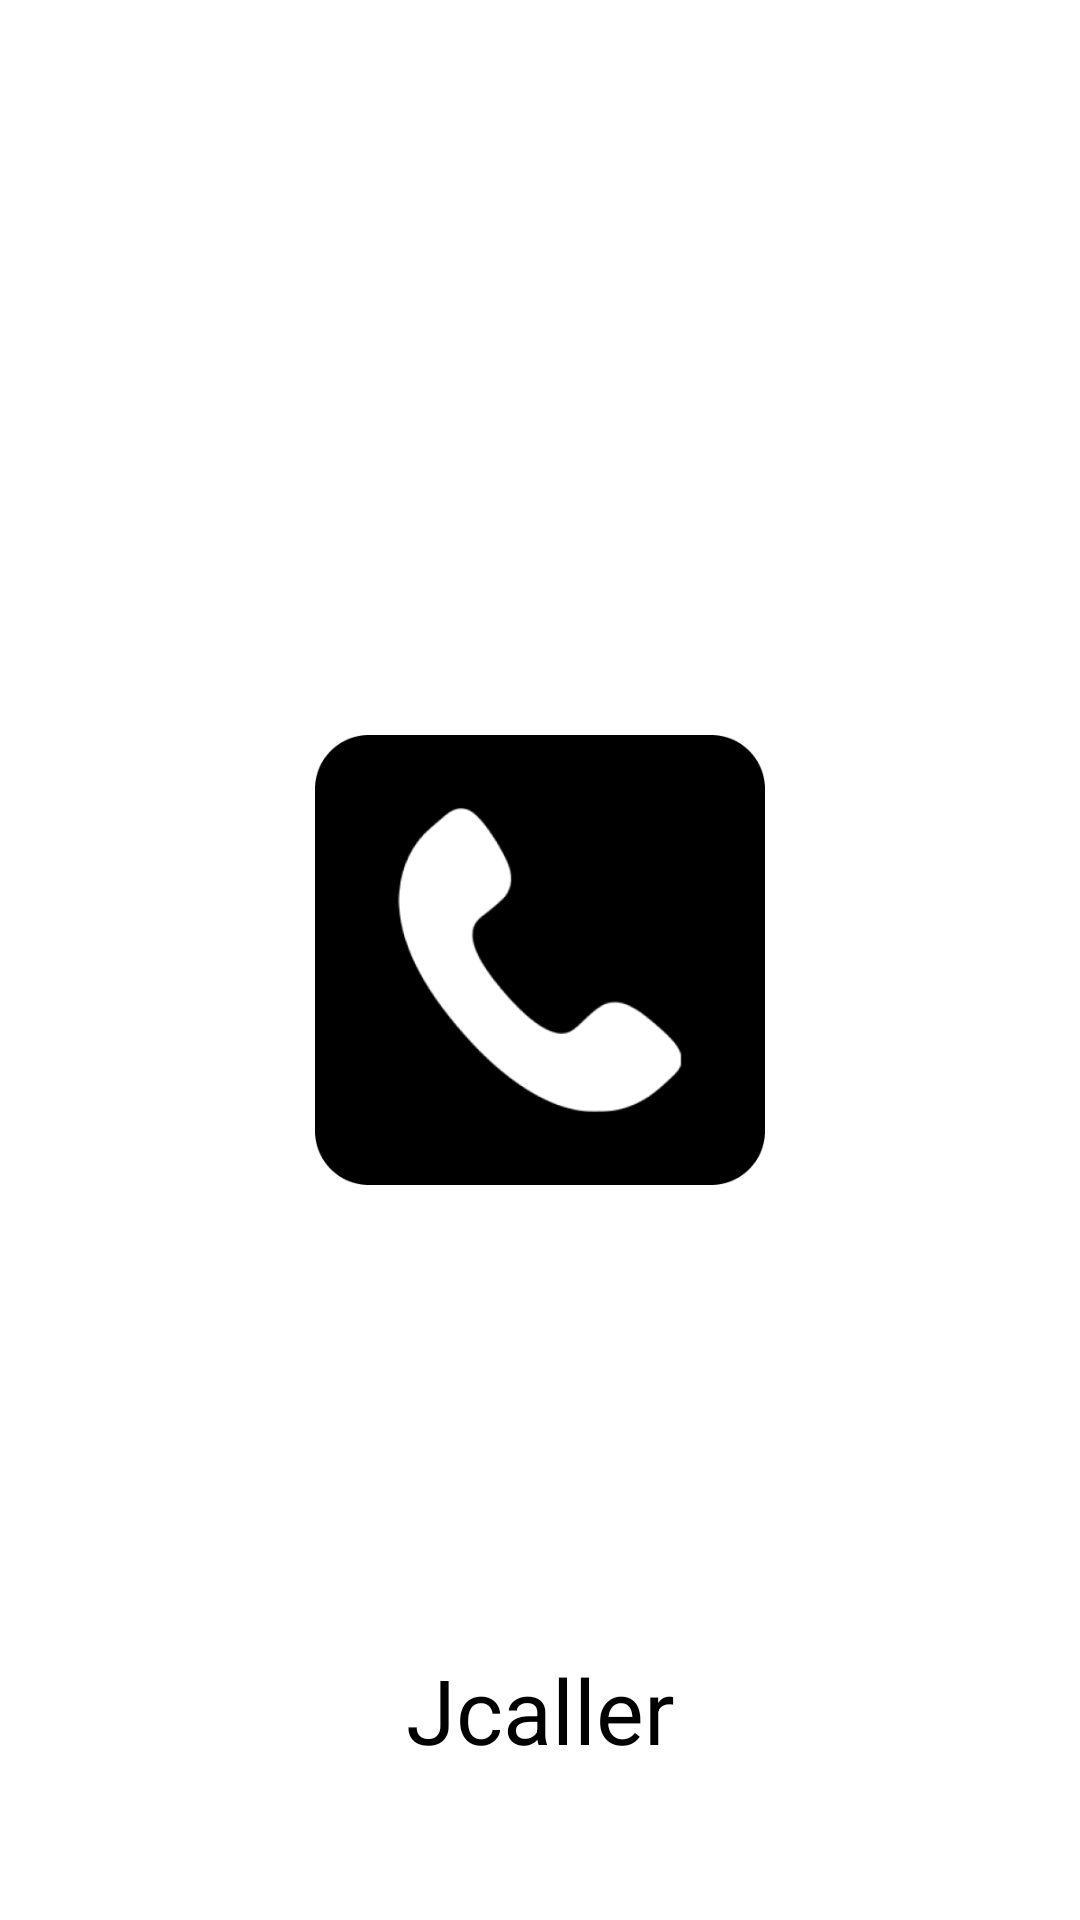

Produce the Android XML layout that renders to this screen, including the resource entries it uses.
<!-- AndroidManifest.xml: application theme Theme.Jcaller -->
<!-- res/layout/activity_splash_screen.xml -->
<?xml version="1.0" encoding="utf-8"?>
<androidx.constraintlayout.widget.ConstraintLayout xmlns:android="http://schemas.android.com/apk/res/android"
    xmlns:app="http://schemas.android.com/apk/res-auto"
    xmlns:tools="http://schemas.android.com/tools"
    android:layout_width="match_parent"
    android:layout_height="match_parent"
    tools:context=".SplashScreen">

    <ImageView
        android:layout_width="150dp"
        android:layout_height="150dp"
        android:src="@drawable/dialer"
        app:layout_constraintBottom_toBottomOf="parent"
        app:layout_constraintEnd_toEndOf="parent"
        app:layout_constraintStart_toStartOf="parent"
        app:layout_constraintTop_toTopOf="parent" />

    <TextView
        android:layout_width="match_parent"
        android:layout_height="wrap_content"
        android:layout_marginBottom="50dp"
        android:gravity="center"
        android:text="@string/app_name"
        android:textSize="30sp"
        app:layout_constraintBottom_toBottomOf="parent" />

</androidx.constraintlayout.widget.ConstraintLayout>
<!-- resources referenced by this layout -->
<resources>
  <!-- drawable dialer: png bitmap (drawable, 15705 bytes) -->
  <string name="app_name">Jcaller</string>
  <style name="Theme.Jcaller" parent="Theme.MaterialComponents.Light.NoActionBar">
  
          <item name="android:forceDarkAllowed" tools:targetApi="q">false</item>
  
          <item name="colorPrimary">@color/blue</item>
          <item name="colorPrimaryVariant">@color/blue</item>
          <item name="colorOnPrimary">@color/darkGrey</item>
          <item name="background">@color/white</item>
          <item name="android:textColor">@color/black</item>
  
  
          <item name="android:statusBarColor" tools:targetApi="l">?attr/colorOnPrimary</item>
  
      </style>
  <color name="blue">#047DFF</color>
  <color name="darkGrey">#E4D1CDCD</color>
  <color name="white">#FFFFFFFF</color>
  <color name="black">#000000</color>
</resources>
